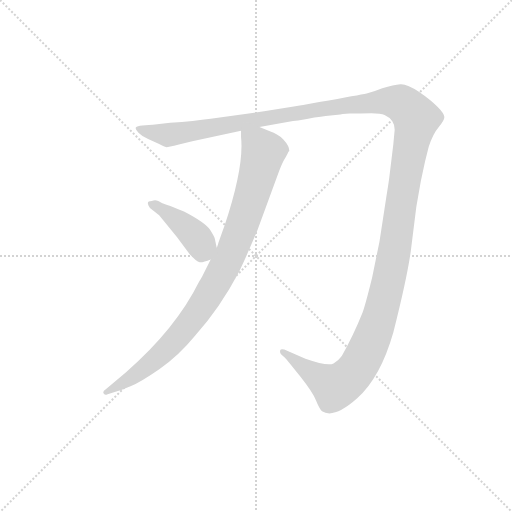
t = 0.00 s
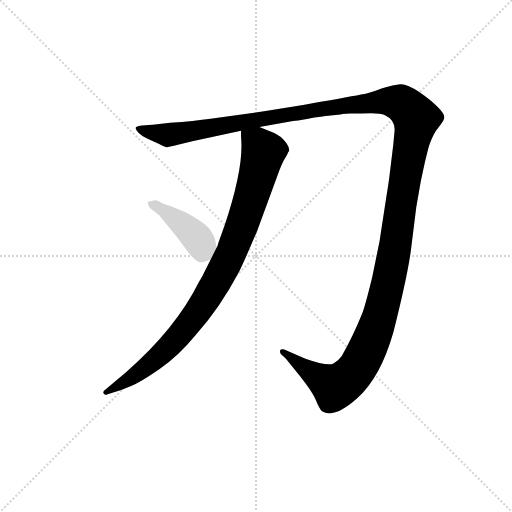
t = 2.62 s
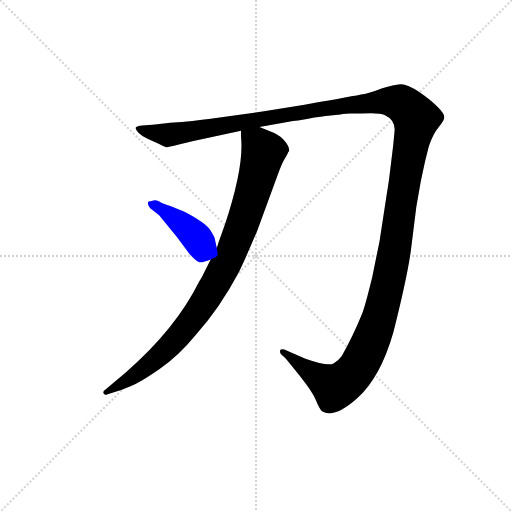
t = 2.84 s
t = 3.07 s: frame unchanged from t = 2.84 s, image omitted
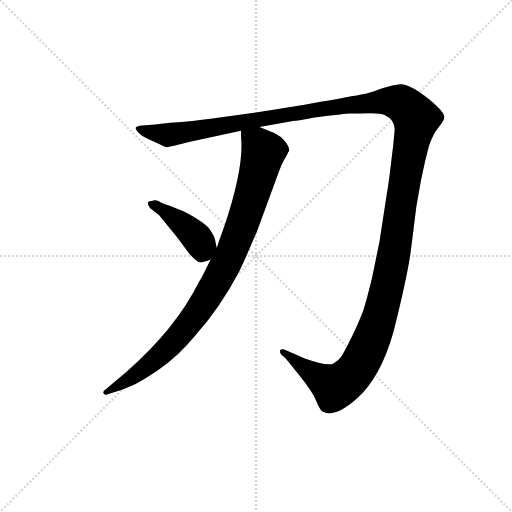
t = 3.29 s
t = 4.20 s: frame unchanged from t = 3.29 s, image omitted

The animated SVG that drew these frames (rendered in a browser with its animation timeline set to each time). Animation: 3 CSS @keyframes rules; one cycle of 4.20 s.

<svg version="1.1" viewBox="0 0 1024 1024" xmlns="http://www.w3.org/2000/svg">
  <g stroke="lightgray" stroke-dasharray="1,1" stroke-width="1" transform="scale(4, 4)">
    <line x1="0" y1="0" x2="256" y2="256"></line>
    <line x1="256" y1="0" x2="0" y2="256"></line>
    <line x1="128" y1="0" x2="128" y2="256"></line>
    <line x1="0" y1="128" x2="256" y2="128"></line>
  </g>
  <g transform="scale(0.92, -0.92) translate(60, -850)">
    <style type="text/css">
      
        @keyframes keyframes0 {
          from {
            stroke: blue;
            stroke-dashoffset: 1642;
            stroke-width: 128;
          }
          84% {
            animation-timing-function: step-end;
            stroke: blue;
            stroke-dashoffset: 0;
            stroke-width: 128;
          }
          to {
            stroke: black;
            stroke-width: 1024;
          }
        }
        #make-me-a-hanzi-animation-0 {
          animation: keyframes0 1.5862630208333333s both;
          animation-delay: 0s;
          animation-timing-function: linear;
        }
      
        @keyframes keyframes1 {
          from {
            stroke: blue;
            stroke-dashoffset: 958;
            stroke-width: 128;
          }
          76% {
            animation-timing-function: step-end;
            stroke: blue;
            stroke-dashoffset: 0;
            stroke-width: 128;
          }
          to {
            stroke: black;
            stroke-width: 1024;
          }
        }
        #make-me-a-hanzi-animation-1 {
          animation: keyframes1 1.0296223958333333s both;
          animation-delay: 1.5862630208333333s;
          animation-timing-function: linear;
        }
      
        @keyframes keyframes2 {
          from {
            stroke: blue;
            stroke-dashoffset: 411;
            stroke-width: 128;
          }
          57% {
            animation-timing-function: step-end;
            stroke: blue;
            stroke-dashoffset: 0;
            stroke-width: 128;
          }
          to {
            stroke: black;
            stroke-width: 1024;
          }
        }
        #make-me-a-hanzi-animation-2 {
          animation: keyframes2 0.58447265625s both;
          animation-delay: 2.6158854166666665s;
          animation-timing-function: linear;
        }
      
    </style>
    
      <path d="M 700 603 L 723 603 Q 764 606 776 600 Q 798 590 798 568 L 795 536 L 786 462 Q 784 447 780 423 L 765 325 L 749 247 Q 735 190 728 170 Q 708 120 683 76 Q 677 67 665 60 Q 653 53 604 70 L 558 90 Q 550 92 549 88 Q 548 84 551 80 L 560 72 Q 564 68 592 32.5 Q 620 -3 627 -20.5 Q 634 -38 640 -44 Q 666 -61 716.5 -16 Q 767 29 795 127 Q 825 246 833 304 L 845 400 L 855 457 L 864 499 L 872 531 Q 881 559 893.5 573.5 Q 906 588 906 595.5 Q 906 603 891 618 Q 876 633 850.5 650.5 Q 825 668 810.5 667 Q 796 666 771 658 Q 752 650 737 647 Q 722 644 634 628 L 599 622 Q 593 621 582 619 L 514 608 L 398 592 Q 363 587 310 583 L 272 579 Q 235 578 235 572 Q 234 569 241 561.5 Q 248 554 262 548 L 286 537 Q 300 530 302.5 530 Q 305 530 329 536 L 358 543 L 464 566 L 504 574 L 577 587 L 588 588 Q 629 596 648 598 L 680 601 L 685 602 L 700 603 Z" fill="lightgray"></path>
    
      <path d="M 464 566 L 464 552 Q 471 488 428 359 L 415 323 Q 412 312 411 312 L 398 286 L 380 250 Q 380 249 373 238 Q 322 135 214 41 L 170 4 Q 163 0 165 -5 Q 167 -10 174 -7 L 186 -3 Q 205 2 225 11 Q 245 19 287 48 Q 328 76 364 120 Q 419 182 460 260 Q 472 284 499 348 L 547 479 Q 555 499 561 508 Q 566 517 567 520 L 569 522 Q 569 533 556 547 Q 542 560 528 564 L 504 574 C 476 586 463 591 464 566 Z" fill="lightgray"></path>
    
      <path d="M 411 312 L 407 331 Q 407 334 397 350 Q 386 366 340 390 Q 309 403 305 404 L 293 408 L 284 413 Q 277 416 270 413 Q 255 413 266 398 L 286 382 L 325 334 L 352 298 Q 367 281 374 280 Q 381 279 398 286 C 415 293 415 293 411 312 Z" fill="lightgray"></path>
    
    
      <clipPath id="make-me-a-hanzi-clip-0">
        <path d="M 700 603 L 723 603 Q 764 606 776 600 Q 798 590 798 568 L 795 536 L 786 462 Q 784 447 780 423 L 765 325 L 749 247 Q 735 190 728 170 Q 708 120 683 76 Q 677 67 665 60 Q 653 53 604 70 L 558 90 Q 550 92 549 88 Q 548 84 551 80 L 560 72 Q 564 68 592 32.5 Q 620 -3 627 -20.5 Q 634 -38 640 -44 Q 666 -61 716.5 -16 Q 767 29 795 127 Q 825 246 833 304 L 845 400 L 855 457 L 864 499 L 872 531 Q 881 559 893.5 573.5 Q 906 588 906 595.5 Q 906 603 891 618 Q 876 633 850.5 650.5 Q 825 668 810.5 667 Q 796 666 771 658 Q 752 650 737 647 Q 722 644 634 628 L 599 622 Q 593 621 582 619 L 514 608 L 398 592 Q 363 587 310 583 L 272 579 Q 235 578 235 572 Q 234 569 241 561.5 Q 248 554 262 548 L 286 537 Q 300 530 302.5 530 Q 305 530 329 536 L 358 543 L 464 566 L 504 574 L 577 587 L 588 588 Q 629 596 648 598 L 680 601 L 685 602 L 700 603 Z"></path>
      </clipPath>
      <path clip-path="url(#make-me-a-hanzi-clip-0)" d="M 241 569 L 314 557 L 648 616 L 775 630 L 813 625 L 845 592 L 786 245 L 755 130 L 724 62 L 704 34 L 668 9 L 554 85" fill="none" id="make-me-a-hanzi-animation-0" stroke-dasharray="1514 3028" stroke-linecap="round"></path>
    
      <clipPath id="make-me-a-hanzi-clip-1">
        <path d="M 464 566 L 464 552 Q 471 488 428 359 L 415 323 Q 412 312 411 312 L 398 286 L 380 250 Q 380 249 373 238 Q 322 135 214 41 L 170 4 Q 163 0 165 -5 Q 167 -10 174 -7 L 186 -3 Q 205 2 225 11 Q 245 19 287 48 Q 328 76 364 120 Q 419 182 460 260 Q 472 284 499 348 L 547 479 Q 555 499 561 508 Q 566 517 567 520 L 569 522 Q 569 533 556 547 Q 542 560 528 564 L 504 574 C 476 586 463 591 464 566 Z"></path>
      </clipPath>
      <path clip-path="url(#make-me-a-hanzi-clip-1)" d="M 472 559 L 500 537 L 512 519 L 469 367 L 425 265 L 364 165 L 309 98 L 223 27 L 170 -2" fill="none" id="make-me-a-hanzi-animation-1" stroke-dasharray="830 1660" stroke-linecap="round"></path>
    
      <clipPath id="make-me-a-hanzi-clip-2">
        <path d="M 411 312 L 407 331 Q 407 334 397 350 Q 386 366 340 390 Q 309 403 305 404 L 293 408 L 284 413 Q 277 416 270 413 Q 255 413 266 398 L 286 382 L 325 334 L 352 298 Q 367 281 374 280 Q 381 279 398 286 C 415 293 415 293 411 312 Z"></path>
      </clipPath>
      <path clip-path="url(#make-me-a-hanzi-clip-2)" d="M 277 403 L 359 343 L 378 316 L 377 296" fill="none" id="make-me-a-hanzi-animation-2" stroke-dasharray="283 566" stroke-linecap="round"></path>
    
  </g>
</svg>
